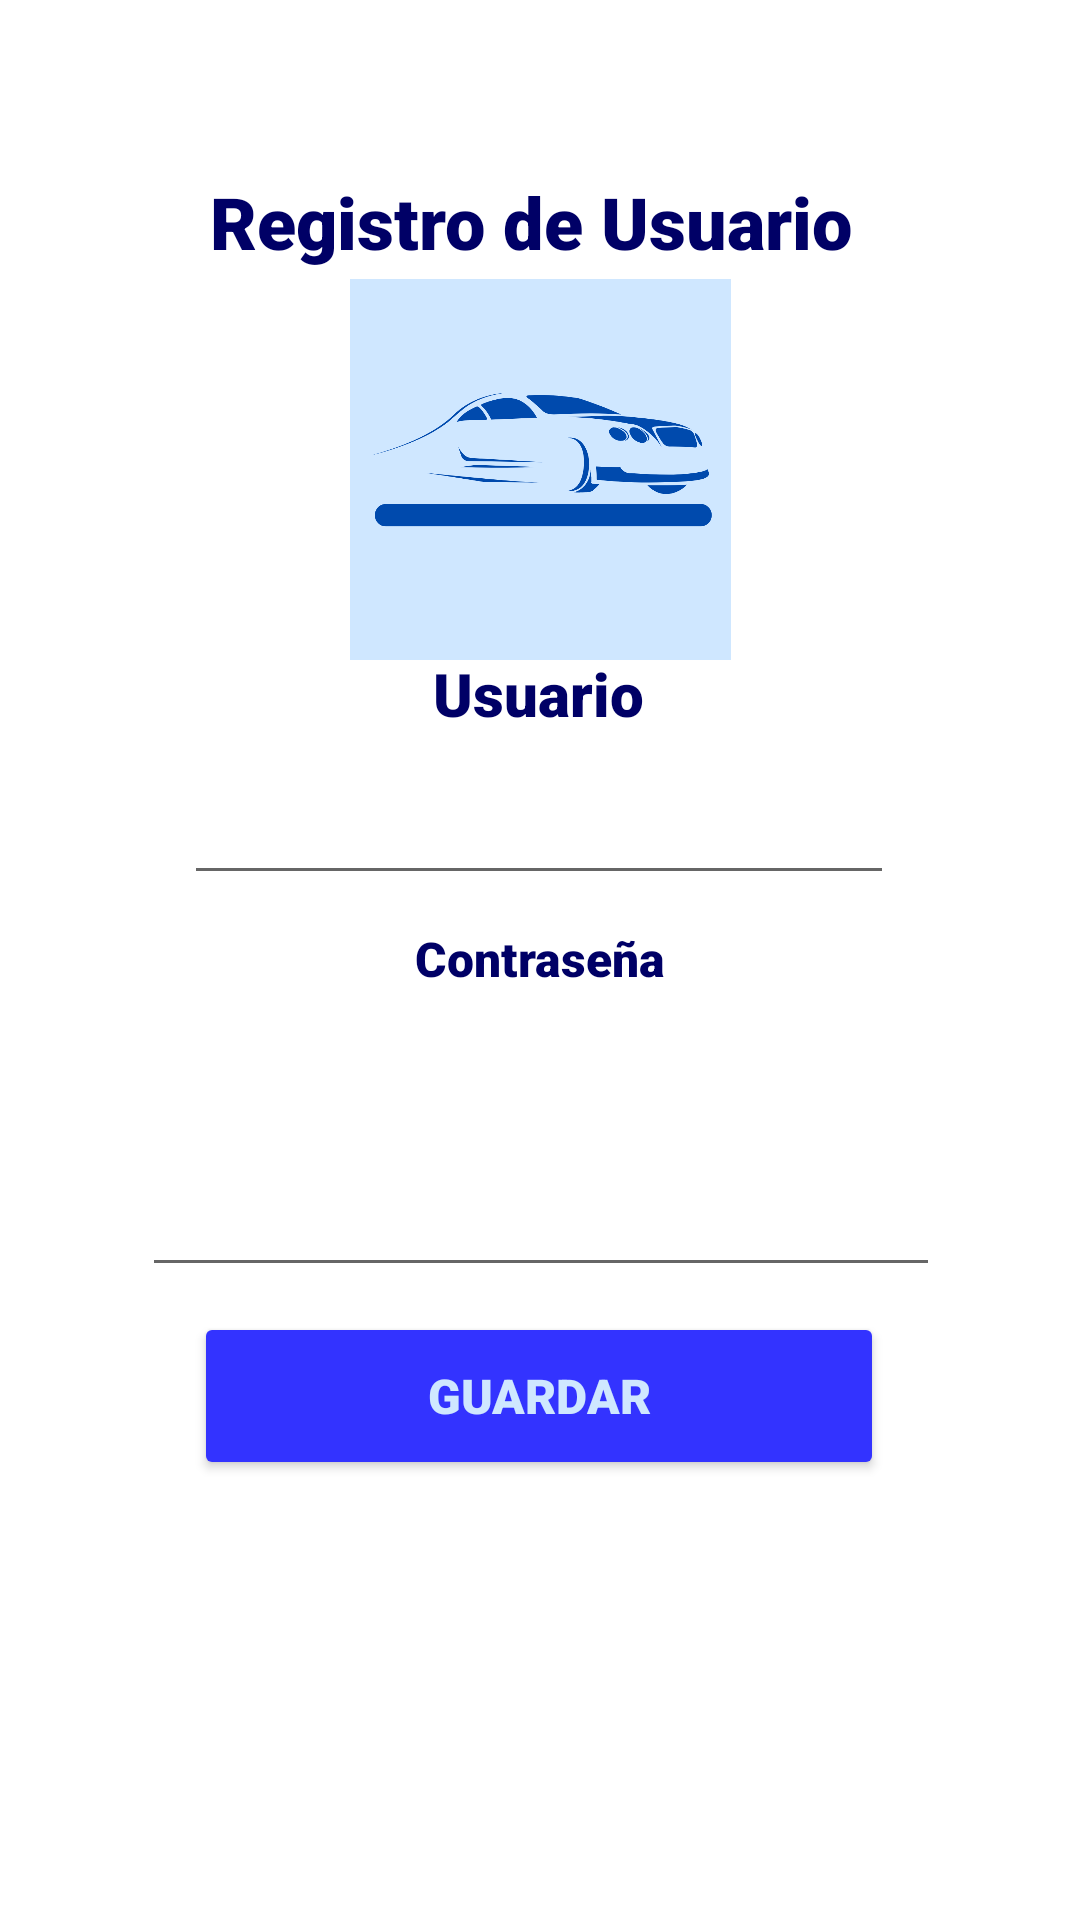

Reconstruct the res/layout file that produces this screen, plus the resources it refers to.
<!-- AndroidManifest.xml: application theme Theme.MiPrimerProyecto -->
<!-- res/layout/activity_registro_data.xml -->
<?xml version="1.0" encoding="utf-8"?>
<androidx.constraintlayout.widget.ConstraintLayout xmlns:android="http://schemas.android.com/apk/res/android"
    xmlns:app="http://schemas.android.com/apk/res-auto"
    xmlns:tools="http://schemas.android.com/tools"
    android:layout_width="match_parent"
    android:layout_height="match_parent"
    android:background="@raw/doll"
    tools:context=".Registro_data">

    <TextView
        android:id="@+id/textView10"
        android:layout_width="wrap_content"
        android:layout_height="wrap_content"
        android:fontFamily="sans-serif-black"
        android:text="Registro de Usuario"
        android:textColor="@color/Azul"
        android:textSize="24sp"
        android:textStyle="bold"
        app:layout_constraintBottom_toBottomOf="parent"
        app:layout_constraintEnd_toEndOf="parent"
        app:layout_constraintHorizontal_bias="0.479"
        app:layout_constraintStart_toStartOf="parent"
        app:layout_constraintTop_toTopOf="parent"
        app:layout_constraintVertical_bias="0.095" />

    <TextView
        android:id="@+id/textView11"
        android:layout_width="wrap_content"
        android:layout_height="wrap_content"
        android:fontFamily="sans-serif-black"
        android:text="Usuario"
        android:textColor="@color/Azul"
        android:textSize="20sp"
        android:textStyle="bold"
        app:layout_constraintBottom_toBottomOf="parent"
        app:layout_constraintEnd_toEndOf="parent"
        app:layout_constraintHorizontal_bias="0.498"
        app:layout_constraintStart_toStartOf="parent"
        app:layout_constraintTop_toTopOf="parent"
        app:layout_constraintVertical_bias="0.355" />

    <TextView
        android:id="@+id/textView12"
        android:layout_width="wrap_content"
        android:layout_height="wrap_content"
        android:fontFamily="sans-serif-black"
        android:text="Contraseña"
        android:textColor="@color/Azul"
        android:textSize="16sp"
        android:textStyle="bold"
        app:layout_constraintBottom_toBottomOf="parent"
        app:layout_constraintEnd_toEndOf="parent"
        app:layout_constraintStart_toStartOf="parent"
        app:layout_constraintTop_toTopOf="parent"
        app:layout_constraintVertical_bias="0.499" />

    <EditText
        android:id="@+id/txtusuario"
        android:layout_width="wrap_content"
        android:layout_height="wrap_content"
        android:ems="10"
        android:fontFamily="sans-serif-black"
        android:hint=""
        android:inputType="textPersonName"
        android:textColor="@color/Azul"
        android:textSize="20sp"
        android:textStyle="bold"
        app:layout_constraintBottom_toBottomOf="parent"
        app:layout_constraintEnd_toEndOf="parent"
        app:layout_constraintHorizontal_bias="0.497"
        app:layout_constraintStart_toStartOf="parent"
        app:layout_constraintTop_toTopOf="parent"
        app:layout_constraintVertical_bias="0.427" />

    <EditText
        android:id="@+id/txtpass"
        android:layout_width="266dp"
        android:layout_height="86dp"
        android:ems="10"
        android:fontFamily="sans-serif-black"
        android:inputType="textPassword"
        android:textColor="@color/Azul"
        android:textStyle="bold"
        app:layout_constraintBottom_toBottomOf="parent"
        app:layout_constraintEnd_toEndOf="parent"
        app:layout_constraintHorizontal_bias="0.502"
        app:layout_constraintStart_toStartOf="parent"
        app:layout_constraintTop_toTopOf="parent"
        app:layout_constraintVertical_bias="0.619" />

    <Button
        android:id="@+id/button"
        android:layout_width="230dp"
        android:layout_height="56dp"
        android:fontFamily="sans-serif-black"
        android:onClick="RegistrarDataUser"
        android:text="Guardar"
        android:textColor="@color/blan"
        android:textSize="16sp"
        android:textStyle="bold"
        app:backgroundTint="@color/blue"
        app:layout_constraintBottom_toBottomOf="parent"
        app:layout_constraintEnd_toEndOf="parent"
        app:layout_constraintHorizontal_bias="0.497"
        app:layout_constraintStart_toStartOf="parent"
        app:layout_constraintTop_toTopOf="parent"
        app:layout_constraintVertical_bias="0.749" />

    <ImageView
        android:id="@+id/imageView3"
        android:layout_width="199dp"
        android:layout_height="127dp"
        app:layout_constraintBottom_toBottomOf="parent"
        app:layout_constraintEnd_toEndOf="parent"
        app:layout_constraintStart_toStartOf="parent"
        app:layout_constraintTop_toTopOf="parent"
        app:layout_constraintVertical_bias="0.181"
        app:srcCompat="@drawable/logologin" />
</androidx.constraintlayout.widget.ConstraintLayout>
<!-- resources referenced by this layout -->
<resources>
  <color name="Azul">#000066</color>
  <color name="blan">#cfe7ff</color>
  <color name="blue">#3333FF</color>
  <!-- drawable logologin: png bitmap (drawable, 41388 bytes) -->
  <style name="Theme.MiPrimerProyecto" parent="Theme.MaterialComponents.DayNight.DarkActionBar">
          
          <item name="colorPrimary">@color/purple_500</item>
          <item name="colorPrimaryVariant">@color/purple_700</item>
          <item name="colorOnPrimary">@color/white</item>
          
          <item name="colorSecondary">@color/teal_200</item>
          <item name="colorSecondaryVariant">@color/teal_700</item>
          <item name="colorOnSecondary">@color/black</item>
          
          <item name="android:statusBarColor" tools:targetApi="l">?attr/colorPrimaryVariant</item>
          
      </style>
  <color name="purple_500">#FF6200EE</color>
  <color name="purple_700">#FF3700B3</color>
  <color name="white">#FFFFFFFF</color>
  <color name="teal_200">#FF03DAC5</color>
  <color name="teal_700">#FF018786</color>
  <color name="black">#FF000000</color>
</resources>
